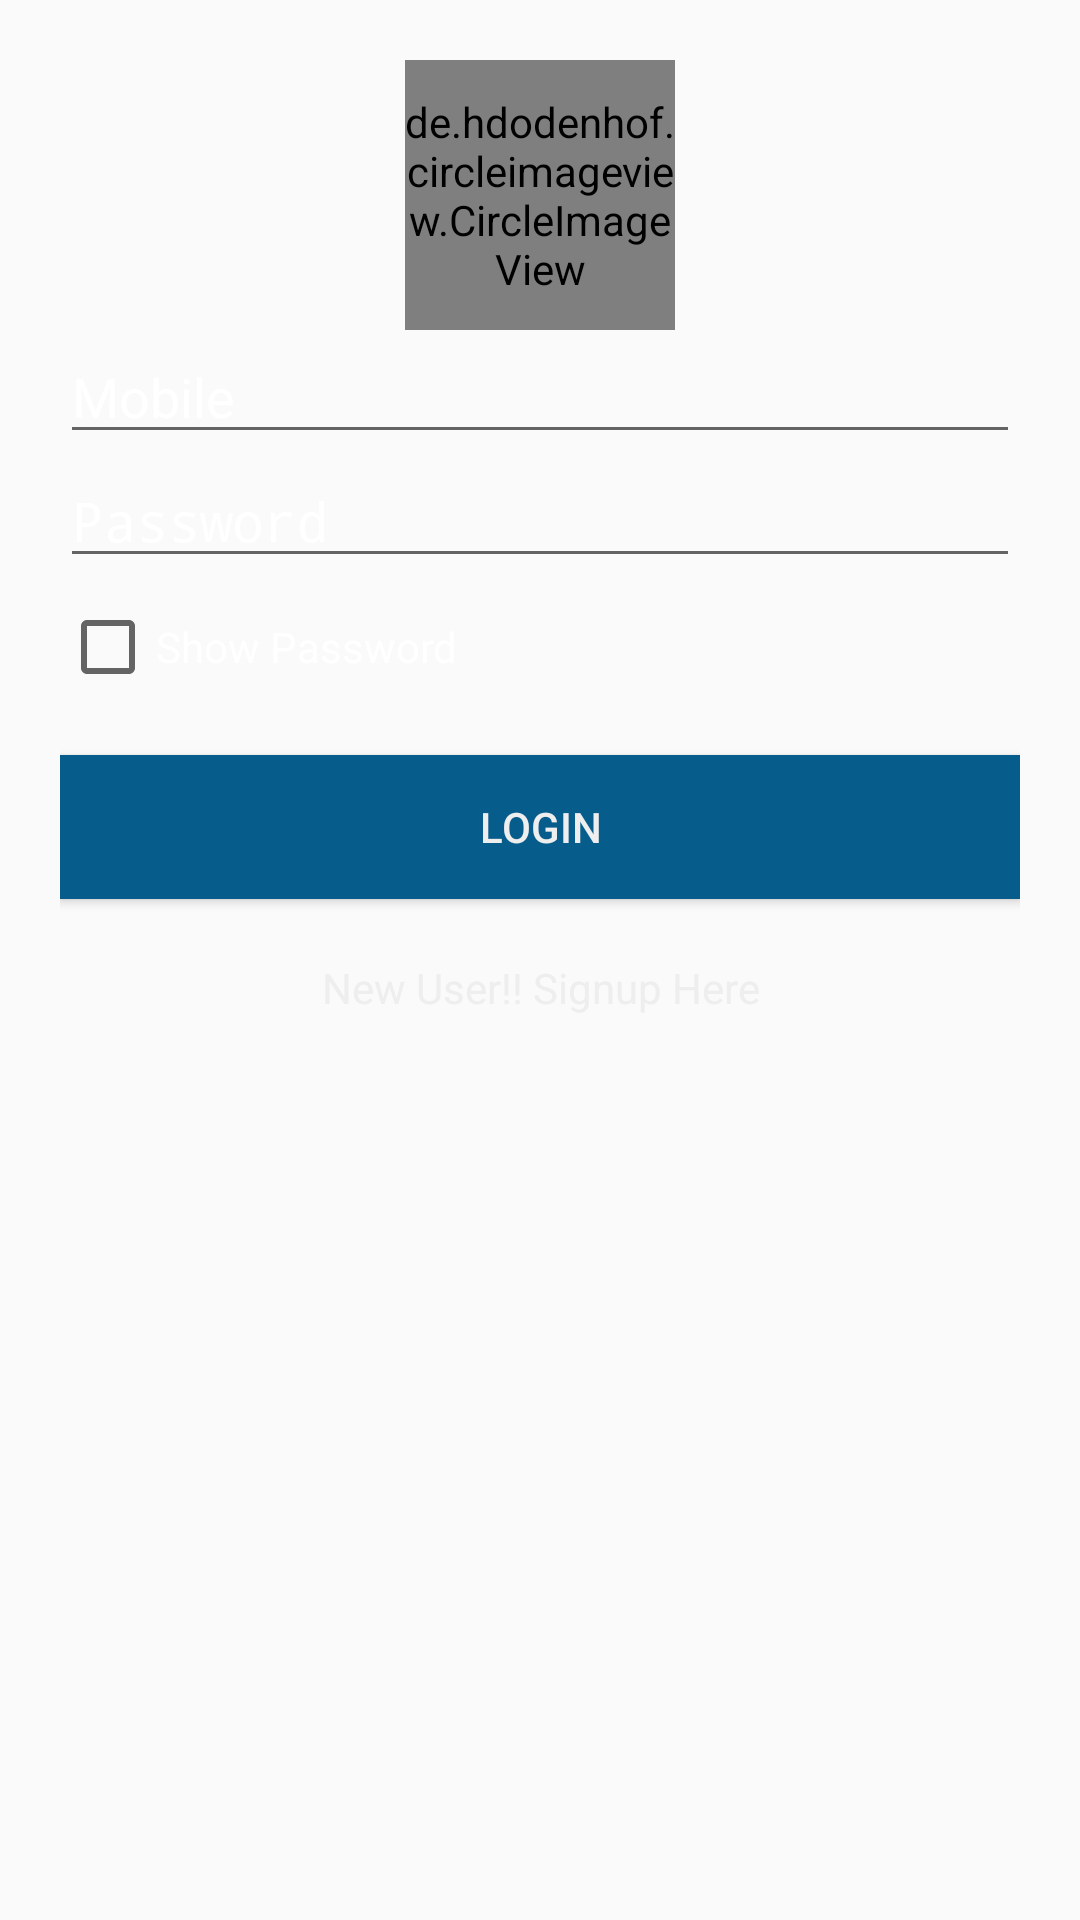

Here is an Android app screen rendered from its layout file. Give the layout XML and the strings, colors and styles it references.
<!-- AndroidManifest.xml: activity theme AppCompat.NoActionBar -->
<!-- res/layout/login.xml -->
<?xml version="1.0" encoding="utf-8"?>
<LinearLayout
    xmlns:android="http://schemas.android.com/apk/res/android"
    xmlns:app="http://schemas.android.com/apk/res-auto"
    xmlns:tools="http://schemas.android.com/tools"
    android:layout_width="match_parent"
    android:layout_height="match_parent"
    android:background="@color/md_teal_300"
    tools:context="bd.ac.pstu.rezwan12cse.bounduley12.Login">

    <LinearLayout
        android:layout_width="match_parent"
        android:layout_height="wrap_content"
        android:orientation="vertical"
        android:layout_marginTop="20dp"
        android:paddingLeft="20dp"
        android:paddingRight="20dp"
        android:weightSum="1">

        <de.hdodenhof.circleimageview.CircleImageView
            android:id="@+id/profile_images"
            android:layout_width="90dp"
            android:layout_height="90dp"
            android:layout_marginLeft="115dp"
            android:src="@mipmap/ic_launcher"
            app:civ_border_color="@color/white_greyish"
            app:civ_border_width="2dp"
            android:layout_weight="0.30" />


        <EditText
            android:id="@+id/et_lnmobioe"
            android:layout_width="match_parent"
            android:layout_height="wrap_content"
            android:ems="10"
            android:inputType="phone"
            android:hint="Mobile"
            android:textColor="@color/white"
            android:textColorHint="@color/white"/>


        <EditText
            android:id="@+id/et_lnpassword"
            android:layout_width="match_parent"
            android:layout_height="wrap_content"
            android:ems="10"
            android:inputType="textPassword"
            android:hint="Password"
            android:textColor="@color/white"
            android:textColorHint="@color/white"/>


        <CheckBox
            android:id="@+id/show_pwd"
            android:layout_width="wrap_content"
            android:layout_height="wrap_content"
            android:layout_marginTop="7dp"
            android:text="Show Password"
            android:textColor="@color/white"
            android:textSize="14sp" />




        <Button
            android:layout_width="match_parent"
            android:layout_height="wrap_content"
            android:layout_marginTop="20dp"
            android:id="@+id/btn_login"
            android:text="Login"
            android:background="@color/colorPrimaryDark"
            android:textColor="@color/white_greyish"
            />


        <TextView
            android:id="@+id/tv_signuphere"
            android:layout_width="match_parent"
            android:layout_height="wrap_content"
            android:layout_marginTop="20dp"
            android:text="New User!! Signup Here"
            android:gravity="center"
            android:textColor="@color/white_greyish" />


    </LinearLayout>

</LinearLayout>
<!-- resources referenced by this layout -->
<resources>
  <color name="colorPrimaryDark">#065C8B</color>
  <color name="white">#FFFFFF</color>
  <color name="white_greyish">#EEEEEE</color>
  <style name="AppCompat.NoActionBar" parent="AppTheme">
              <item name="android:windowActionBar">false</item>
              <item name="android:windowNoTitle">true</item>
              <item name="windowActionBar">false</item>
              <item name="windowNoTitle">true</item>
          </style>
  <style name="AppTheme" parent="Theme.AppCompat.Light.NoActionBar">
          
          <item name="colorPrimary">@color/colorPrimary</item>
          <item name="colorPrimaryDark">@color/colorPrimaryDark</item>
          <item name="colorAccent">@color/colorAccent</item>
      </style>
  <color name="colorPrimary">#3498DB</color>
  <color name="colorAccent">#795548</color>
</resources>
